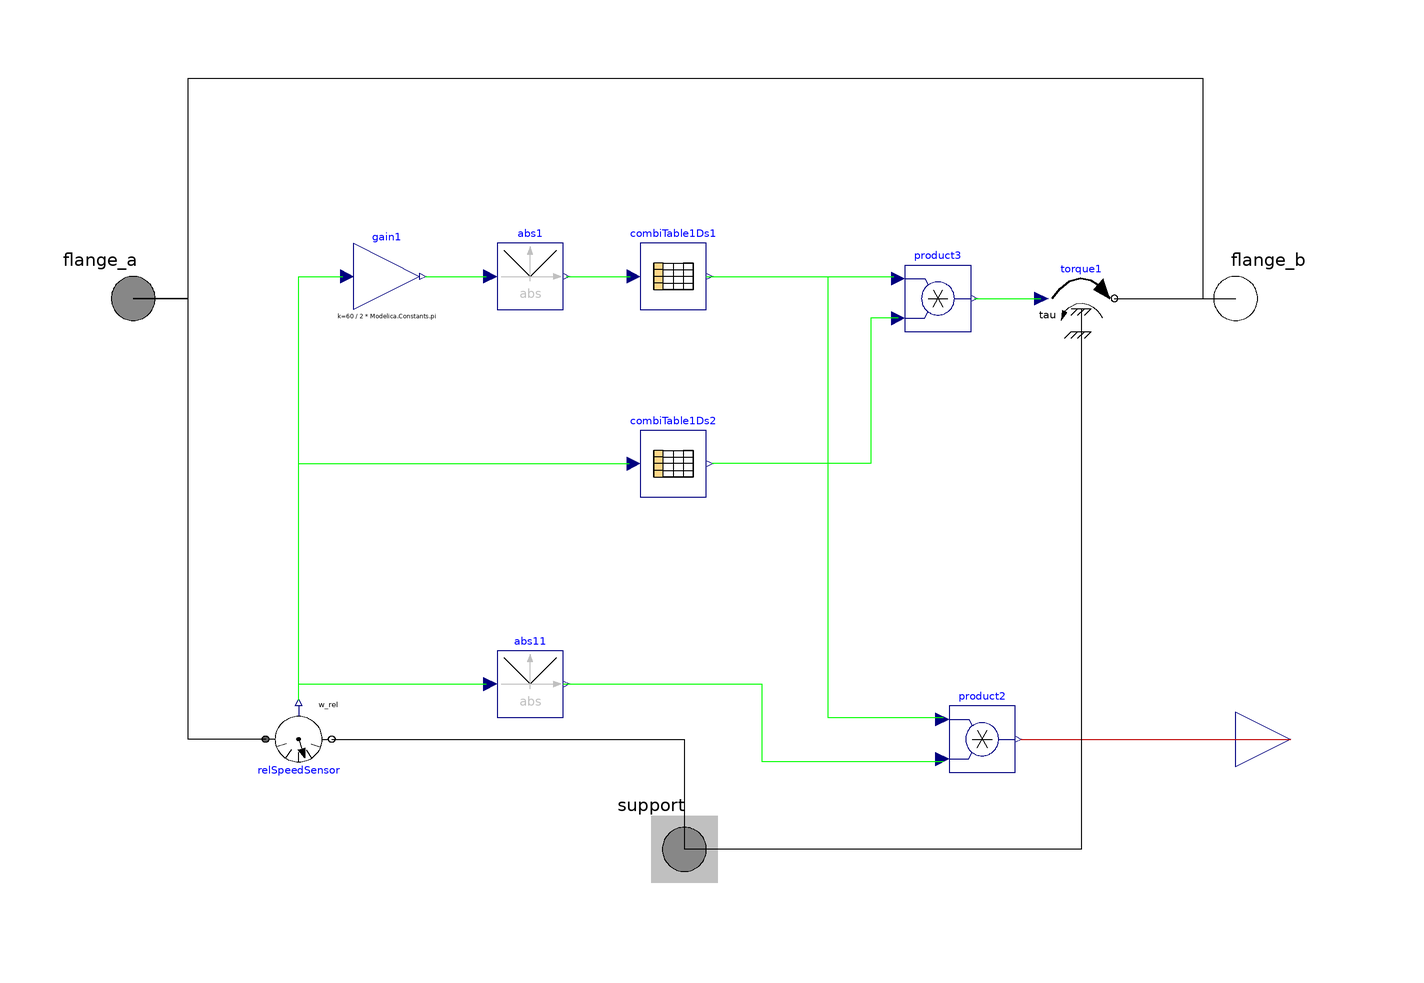

Above is the diagram view of the following Modelica model: its components placed by their Placement annotations and its connect equations drawn as lines.

model OilSeal
        constant String currDir = Modelica.Utilities.Files.loadResource("modelica://TRAMI_L3_STEP_AT/Resources");
        parameter String OilSeal_friction_filename = OilSeal_friction_filename;
        Modelica.Mechanics.Rotational.Interfaces.Flange_a flange_a annotation (
          Placement(visible = true, transformation(origin = {-100, 0}, extent = {{-10, -10}, {10, 10}}, rotation = 0), iconTransformation(origin = {-100, 0}, extent = {{-10, -10}, {10, 10}}, rotation = 0)));
        Modelica.Mechanics.Rotational.Interfaces.Flange_b flange_b annotation (
          Placement(visible = true, transformation(origin = {100, 0}, extent = {{-10, -10}, {10, 10}}, rotation = 0), iconTransformation(origin = {100, 0}, extent = {{-10, -10}, {10, 10}}, rotation = 0)));
        Modelica.Mechanics.Rotational.Sources.Torque torque1(useSupport = true) annotation (
          Placement(visible = true, transformation(origin = {72, 0}, extent = {{-6, -6}, {6, 6}}, rotation = 0)));
        Modelica.Blocks.Math.Product product2 annotation (
          Placement(visible = true, transformation(origin = {54, -80}, extent = {{-6, -6}, {6, 6}}, rotation = 0)));
        Modelica.Blocks.Math.Abs abs1 annotation (
          Placement(visible = true, transformation(origin = {-28, 4}, extent = {{-6, -6}, {6, 6}}, rotation = 0)));
        Modelica.Blocks.Tables.CombiTable1Ds combiTable1Ds1(fileName = currDir + "/Tables/" + OilSeal_friction_filename, tableName = "tab1", tableOnFile = true) annotation (
          Placement(visible = true, transformation(origin = {-2, 4}, extent = {{-6, -6}, {6, 6}}, rotation = 0)));
        Modelica.Blocks.Tables.CombiTable1Ds combiTable1Ds2(table = [-1, -1; -w_Threshold, -1; 0, 0; w_Threshold, 1; 1, 1]) annotation (
          Placement(visible = true, transformation(origin = {-2, -30}, extent = {{-6, -6}, {6, 6}}, rotation = 0)));
        constant Real w_Threshold = 0.01;
        Modelica.Blocks.Math.Product product3 annotation (
          Placement(visible = true, transformation(origin = {46, 0}, extent = {{-6, -6}, {6, 6}}, rotation = 0)));
        Modelica.Blocks.Math.Gain gain1(k = 60 / (2 * Modelica.Constants.pi)) annotation (
          Placement(visible = true, transformation(origin = {-54, 4}, extent = {{-6, -6}, {6, 6}}, rotation = 0)));
        Modelica.Blocks.Math.Abs abs11 annotation (
          Placement(visible = true, transformation(origin = {-28, -70}, extent = {{-6, -6}, {6, 6}}, rotation = 0)));
        Modelica.Blocks.Interfaces.RealOutput PHI_W annotation (
          Placement(visible = true, transformation(origin = {110, -80}, extent = {{-10, -10}, {10, 10}}, rotation = 0), iconTransformation(origin = {110, -80}, extent = {{-10, -10}, {10, 10}}, rotation = 0)));
        Modelica.Mechanics.Rotational.Sensors.RelSpeedSensor relSpeedSensor annotation (
          Placement(visible = true, transformation(origin = {-70, -80}, extent = {{6, -6}, {-6, 6}}, rotation = 180)));
        Modelica.Mechanics.Rotational.Interfaces.Support support annotation (
          Placement(visible = true, transformation(origin = {0, -100}, extent = {{-10, -10}, {10, 10}}, rotation = 0), iconTransformation(origin = {0, -100}, extent = {{-10, -10}, {10, 10}}, rotation = 0)));
      equation
        connect(gain1.y, abs1.u) annotation (
          Line(points = {{-47, 4}, {-36, 4}}, color = {0, 255, 0}));
        connect(combiTable1Ds1.y[1], product3.u1) annotation (
          Line(points = {{4, 4}, {38, 4}, {38, 4}, {38, 4}}, color = {0, 255, 0}));
        connect(product3.u2, combiTable1Ds2.y[1]) annotation (
          Line(points = {{38.8, -3.6}, {33.8, -3.6}, {33.8, -30}, {5, -30}}, color = {0, 255, 0}));
        connect(abs1.y, combiTable1Ds1.u) annotation (
          Line(points = {{-21.4, 4}, {-9.8, 4}}, color = {0, 255, 0}));
        connect(product3.y, torque1.tau) annotation (
          Line(points = {{52.6, 0}, {64.6, 0}}, color = {0, 255, 0}));
        connect(torque1.flange, flange_b) annotation (
          Line(points = {{78, 0}, {100, 0}}));
        connect(flange_a, flange_b) annotation (
          Line(points = {{-100, 0}, {-90, 0}, {-90, 40}, {94, 40}, {94, 0}, {100, 0}}));
        connect(abs11.y, product2.u2) annotation (
          Line(points = {{-22, -70}, {14, -70}, {14, -84}, {47, -84}}, color = {0, 255, 0}));
        connect(combiTable1Ds1.y[1], product2.u1) annotation (
          Line(points = {{4, 4}, {26, 4}, {26, -76}, {47, -76}}, color = {0, 255, 0}));
        connect(product2.y, PHI_W) annotation (
          Line(points = {{61, -80}, {110, -80}}, color = {191, 0, 0}));
        connect(torque1.support, support) annotation (
          Line(points = {{72, -6}, {72, -6}, {72, -100}, {0, -100}, {0, -100}}));
        connect(relSpeedSensor.w_rel, gain1.u) annotation (
          Line(points = {{-70, -73}, {-70, 4}, {-62, 4}}, color = {0, 255, 0}));
        connect(relSpeedSensor.w_rel, combiTable1Ds2.u) annotation (
          Line(points = {{-70, -73}, {-70, -30}, {-10, -30}}, color = {0, 255, 0}));
        connect(relSpeedSensor.w_rel, abs11.u) annotation (
          Line(points = {{-70, -73}, {-70, -70}, {-36, -70}}, color = {0, 255, 0}));
        connect(relSpeedSensor.flange_b, support) annotation (
          Line(points = {{-64, -80}, {0, -80}, {0, -100}, {0, -100}}));
        connect(relSpeedSensor.flange_a, flange_a) annotation (
          Line(points = {{-76, -80}, {-90, -80}, {-90, 0}, {-100, 0}, {-100, 0}}));
        annotation (
          Icon(graphics={  Rectangle(fillColor = {255, 255, 255}, fillPattern = FillPattern.HorizontalCylinder, extent = {{-100, 14}, {100, -14}}), Polygon(origin = {-10, -47}, fillColor = {100, 100, 100}, fillPattern = FillPattern.Solid, points = {{30, 7}, {30, 17}, {30, 17}, {10, 33}, {-10, 17}, {-24, 17}, {-30, 11}, {-30, -27}, {-24, -33}, {20, -33}, {20, -23}, {-20, -23}, {-20, 7}, {30, 7}}), Ellipse(origin = {0, -38}, fillColor = {255, 255, 255}, fillPattern = FillPattern.Solid, extent = {{10, -10}, {-10, 10}}, endAngle = 360), Polygon(origin = {-10, 47}, fillColor = {100, 100, 100}, fillPattern = FillPattern.Solid, points = {{18, 33}, {-24, 33}, {-30, 27}, {-30, -11}, {-24, -17}, {-10, -17}, {10, -33}, {30, -17}, {30, -7}, {-20, -7}, {-20, 23}, {18, 23}, {18, 33}}), Ellipse(origin = {0, 38}, fillColor = {255, 255, 255}, fillPattern = FillPattern.Solid, extent = {{10, -10}, {-10, 10}}, endAngle = 360), Text(origin = {0, -135}, lineColor = {0, 0, 255}, extent = {{-140, 25}, {140, -25}}, textString = "%name")}, coordinateSystem(initialScale = 0.1)));
      end OilSeal;